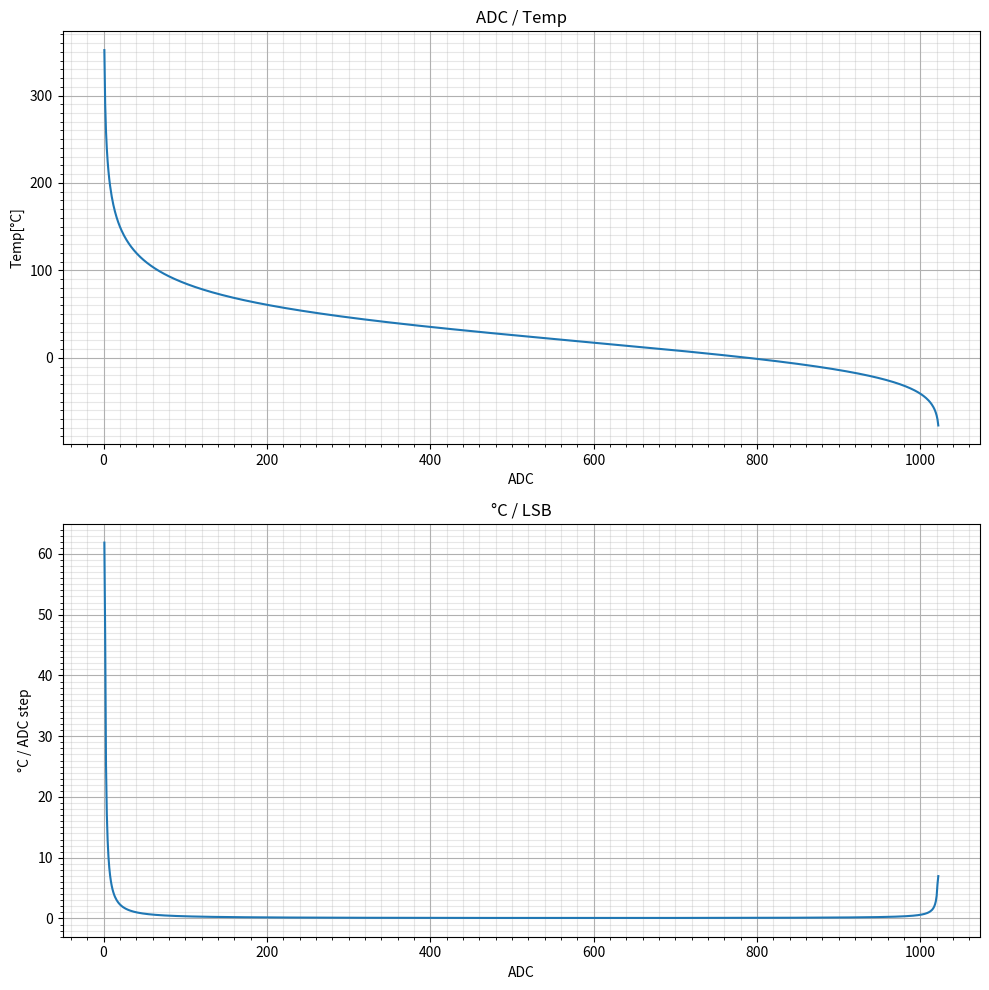

The matplotlib source for this figure:
import argparse
import numpy as np
import matplotlib.pyplot as plt
from matplotlib.ticker import AutoMinorLocator


def parse_args():
    parser = argparse.ArgumentParser(description="Generate NTC ADC->Temperature lookup table")
    parser.add_argument("--r25", type=int, default=2200.0, help="NTC resistance at 25C (ohms)")
    parser.add_argument("--beta", type=int, default=3950.0, help="Beta coefficient")
    parser.add_argument("--rseries", type=int, default=2200.0, help="Series resistor value (ohms)")
    parser.add_argument("--clamp-min", type=int, default=-32767, help="Minimum allowed temperature (°C)")
    parser.add_argument("--clamp-max", type=int, default=32768, help="Maximum allowed temperature (°C)")
    parser.add_argument("--compression-level", type=int, default=1, help="Levels of compression 1-Default 1024 LUT, 2-Fit Lut in 512 bytes, 3-Fit in 256 bytes")
    parser.add_argument("--offset", type=int, default=0, help="If LUT is in the form of 8-bit values, define offset. Must match offset defined in C file.")
    return parser.parse_args()


def generate_table(r25, beta, rseries, clamp_min=None, clamp_max=None):
    t0 = 25.0 + 273.15
    temperature_table = np.full(1024, np.nan)

    # adc == 0 and adc == 1023 are always invalid (saturated readings)
    for adc in range(1, 1023):

        # NTC to GND:
        #
        # Vout = Vcc * Rntc / (Rseries + Rntc)
        #
        # adc = 1023 * Vout/Vcc
        #
        # Rntc = Rseries * adc / (1023 - adc)

        r_ntc = rseries * adc / (1023.0 - adc)

        # B-parameter equation
        #
        # 1/T = 1/T0 + (1/B) * ln(R/R25)

        temp_k = 1.0 / (
                (1.0 / t0)
                + (1.0 / beta) * np.log(r_ntc / r25)
        )

        temp_c = temp_k - 273.15
        temp_c = max(clamp_min, min(temp_c, clamp_max))
        temperature_table[adc] = temp_c

    valid_start = 1
    valid_end = 1022  # inclusive

    return temperature_table, valid_start, valid_end

def main():
    args = parse_args()

    temperature_table, valid_start, valid_end = generate_table(
        r25=args.r25,
        beta=args.beta,
        rseries=args.rseries,
        clamp_min=args.clamp_min,
        clamp_max=args.clamp_max,
    )

    compression_step = max(1, min(args.compression_level, 2))

    final_table = temperature_table[valid_start:valid_end + 1]
    valid_mask = ~np.isnan(final_table)
    sensitivity = np.full(final_table.shape, np.nan)
    valid_values = final_table[valid_mask]
    if valid_values.size > 1:
        sensitivity[valid_mask] = np.abs(np.gradient(valid_values))

    fig, ax = plt.subplots(2, 1, figsize=(10, 10))

    ax[0].plot(temperature_table)
    ax[0].set_title("ADC / Temp")
    ax[0].set_xlabel("ADC")
    ax[0].set_ylabel("Temp[°C]")
    ax[0].grid(True, which='major')
    ax[0].xaxis.set_minor_locator(AutoMinorLocator(10))
    ax[0].yaxis.set_minor_locator(AutoMinorLocator(10))
    ax[0].grid(True, which='minor', alpha=0.3)

    ax[1].plot(range(valid_start, valid_end + 1), sensitivity)
    ax[1].set_title("°C / LSB")
    ax[1].set_xlabel("ADC")
    ax[1].set_ylabel("°C / ADC step")
    ax[1].grid(True, which='major')
    ax[1].xaxis.set_minor_locator(AutoMinorLocator(10))
    ax[1].yaxis.set_minor_locator(AutoMinorLocator(10))
    ax[1].grid(True, which='minor', alpha=0.3)

    plt.tight_layout()
    plt.savefig("ntc_analysis.png", dpi=300)

    with open("ntc_lut.txt", "w") as f:
        f.write(f"[PROGRAMDATA_ADC_LUT_NTC_{args.r25}R25_{args.rseries}RS_{args.beta}B]{{")
        for i, val in enumerate(temperature_table[::compression_step]):
            val = int(val)+args.offset if not np.isnan(val) else 0
            f.write(f"{val},")
        f.write("}\n")

    print("LUT written to ntc_lut.txt")
    print("Analysis plot written to ntc_analysis.png")


if __name__ == "__main__":
    main()
